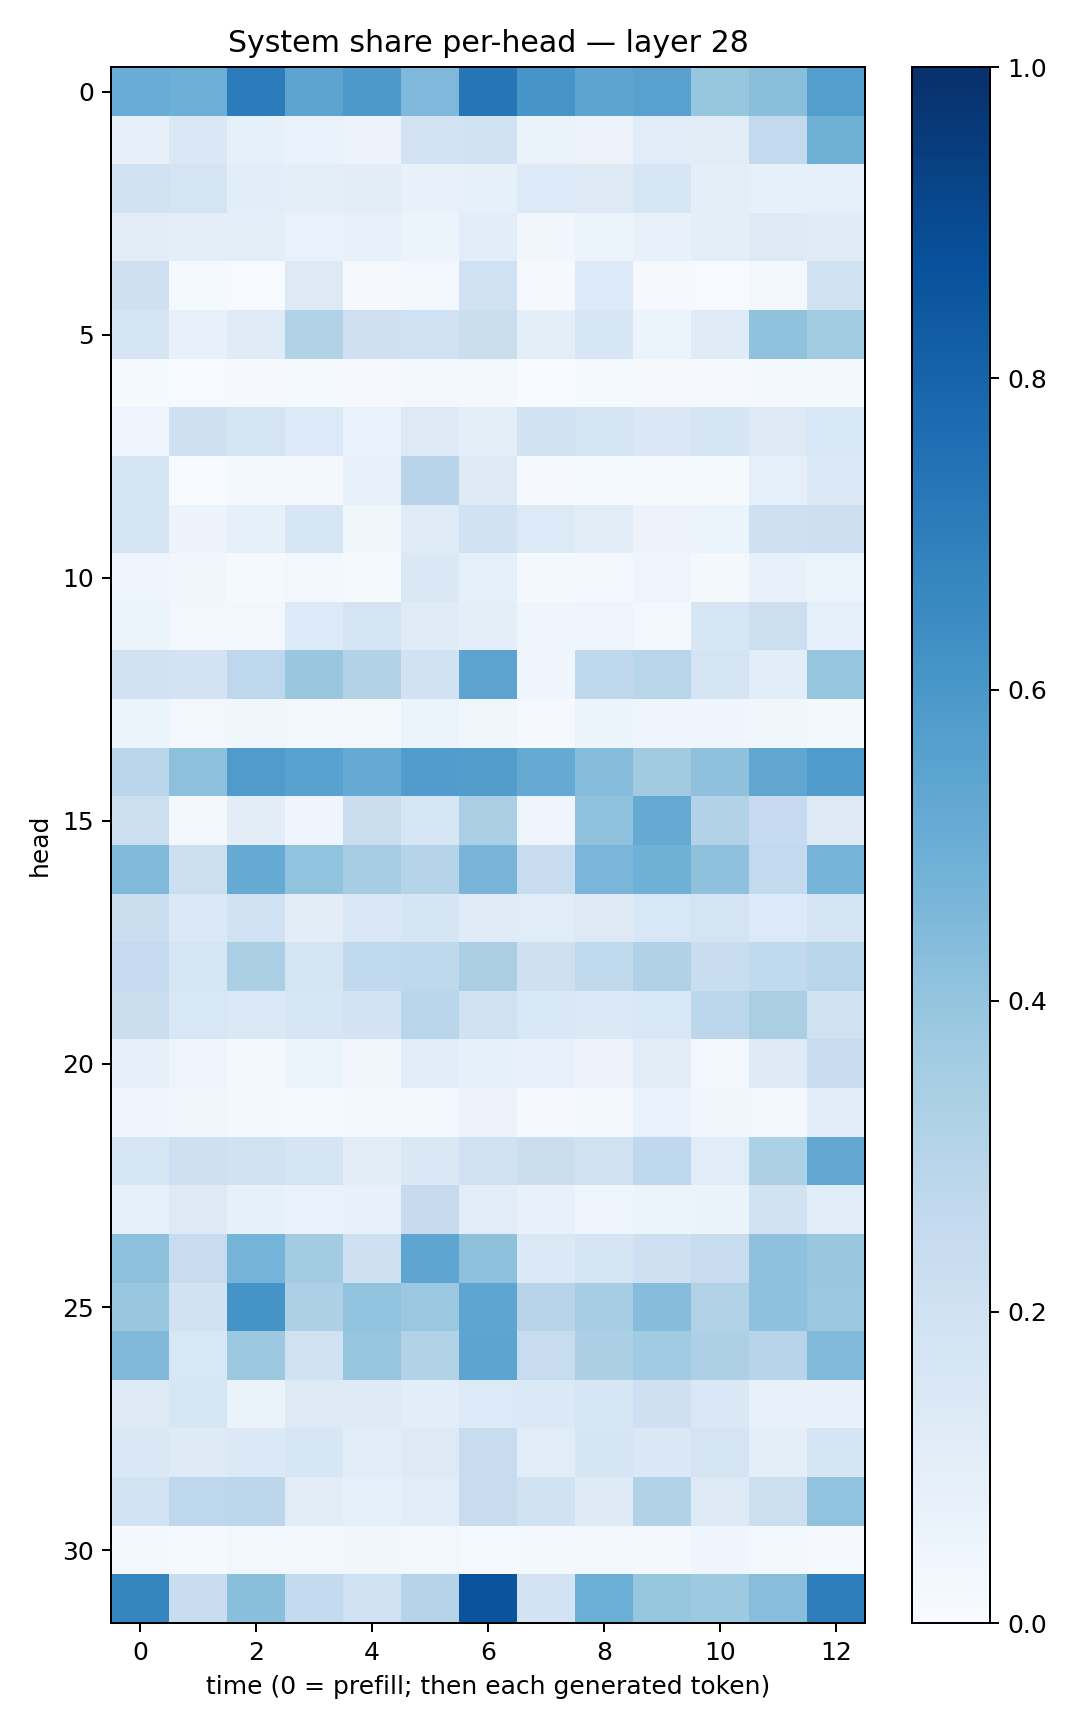

Values plotted in this chart, from the file beside it:
0.5065346, 0.49326992, 0.70341873, 0.5438452, 0.5907635, 0.45019978, 0.7297591, 0.60728633, 0.5419086, 0.556116, 0.39180228, 0.4220371, 0.5671213
0.08175, 0.1461, 0.08499, 0.0692, 0.05685, 0.1827, 0.1886, 0.06586, 0.05642, 0.1168, 0.1098, 0.2588, 0.492
0.1984, 0.1732, 0.1069, 0.1006, 0.1021, 0.07564, 0.08256, 0.1344, 0.1254, 0.1563, 0.09973, 0.08225, 0.0887
0.1094, 0.101, 0.09521, 0.06884, 0.07673, 0.05892, 0.1068, 0.03482, 0.05334, 0.07328, 0.09987, 0.1304, 0.1194
0.205, 0.01395, 0.004681, 0.1261, 0.008759, 0.0245, 0.1999, 0.0114, 0.1333, 0.01106, 0.005534, 0.03055, 0.1878
0.1674, 0.07627, 0.1178, 0.309, 0.2083, 0.2006, 0.2251, 0.09795, 0.1636, 0.06196, 0.1176, 0.4093, 0.3563
0.01294, 0.006153, 0.01106, 0.01274, 0.01012, 0.02794, 0.01619, 0.003565, 0.01555, 0.01149, 0.01074, 0.01838, 0.01874
0.04793, 0.2085, 0.177, 0.1332, 0.06968, 0.125, 0.094, 0.192, 0.1766, 0.1472, 0.1646, 0.1286, 0.1557
0.1658, 0.004868, 0.02043, 0.01963, 0.07684, 0.2942, 0.1245, 0.00852, 0.01329, 0.01376, 0.01343, 0.08882, 0.1393
0.1651, 0.05652, 0.08353, 0.163, 0.03728, 0.1183, 0.1884, 0.1356, 0.1017, 0.05667, 0.06157, 0.2051, 0.2115
0.04954, 0.03673, 0.01446, 0.02937, 0.01265, 0.1413, 0.08775, 0.02252, 0.02915, 0.04791, 0.02125, 0.07282, 0.05152
0.06112, 0.02868, 0.0256, 0.1336, 0.1743, 0.1175, 0.1006, 0.04615, 0.0507, 0.02639, 0.1576, 0.2149, 0.08832
0.1948, 0.181, 0.275, 0.3831, 0.3131, 0.1904, 0.5442, 0.04634, 0.2669, 0.2917, 0.1796, 0.1081, 0.3956
0.05431, 0.02479, 0.03695, 0.02432, 0.01959, 0.05915, 0.03849, 0.008593, 0.05331, 0.04007, 0.04597, 0.03726, 0.01608
0.2813, 0.4178, 0.5812, 0.551, 0.5186, 0.5778, 0.5725, 0.5184, 0.4319, 0.361, 0.4104, 0.534, 0.5827
0.2184, 0.01955, 0.1031, 0.04504, 0.2215, 0.1625, 0.3375, 0.04747, 0.4088, 0.5174, 0.3091, 0.2461, 0.1322
0.4435, 0.2153, 0.5167, 0.4051, 0.3486, 0.2986, 0.4675, 0.2353, 0.4638, 0.4897, 0.414, 0.2602, 0.4754
0.225, 0.1373, 0.2006, 0.105, 0.1454, 0.1694, 0.1202, 0.1154, 0.1262, 0.1557, 0.1751, 0.1347, 0.1688
0.2477, 0.161, 0.3346, 0.1755, 0.2651, 0.2733, 0.3382, 0.2087, 0.2647, 0.3173, 0.2311, 0.2639, 0.2855
0.2208, 0.1555, 0.1397, 0.1624, 0.182, 0.2904, 0.1999, 0.1557, 0.1385, 0.1526, 0.2788, 0.3379, 0.1984
0.07961, 0.04878, 0.02033, 0.0525, 0.03165, 0.1074, 0.08488, 0.07056, 0.05742, 0.1099, 0.02651, 0.1211, 0.2331
0.04592, 0.03597, 0.0175, 0.01549, 0.01759, 0.02922, 0.05608, 0.00916, 0.01973, 0.06695, 0.03205, 0.03025, 0.1061
0.1615, 0.207, 0.188, 0.1715, 0.1041, 0.1436, 0.2025, 0.2188, 0.1992, 0.2677, 0.1164, 0.3312, 0.5273
0.09356, 0.1301, 0.0843, 0.06895, 0.07049, 0.2459, 0.1065, 0.07317, 0.04397, 0.06112, 0.06625, 0.1909, 0.106
0.4158, 0.236, 0.4744, 0.358, 0.2101, 0.5385, 0.4129, 0.1376, 0.1789, 0.2098, 0.2363, 0.4139, 0.3887
0.3849, 0.1875, 0.6161, 0.3263, 0.4062, 0.3828, 0.5362, 0.2934, 0.351, 0.4319, 0.3147, 0.4135, 0.3818
0.4467, 0.1542, 0.3773, 0.1962, 0.3983, 0.3125, 0.5408, 0.2379, 0.333, 0.3654, 0.3255, 0.2959, 0.4428
0.1309, 0.157, 0.06337, 0.1321, 0.1249, 0.1068, 0.1362, 0.1402, 0.1578, 0.2032, 0.1477, 0.07305, 0.07199
0.1469, 0.1232, 0.1405, 0.1581, 0.1166, 0.1276, 0.2355, 0.1142, 0.1691, 0.1437, 0.1728, 0.09878, 0.1645
0.186, 0.2741, 0.2811, 0.111, 0.08988, 0.1135, 0.2362, 0.1902, 0.1215, 0.3134, 0.1278, 0.2174, 0.4038
0.01951, 0.01385, 0.02549, 0.02866, 0.0331, 0.02631, 0.01266, 0.02143, 0.02426, 0.02011, 0.04017, 0.03098, 0.01068
0.6694, 0.228, 0.4253, 0.2558, 0.1976, 0.2994, 0.8597, 0.1833, 0.4969, 0.3913, 0.3727, 0.4286, 0.6974
